Dataset: ClasificadorCarnes_Colaborativo (GitHub, yefferson12355/ClasificadorCarnes_Colaborativo). Classes: alpaca, llama.

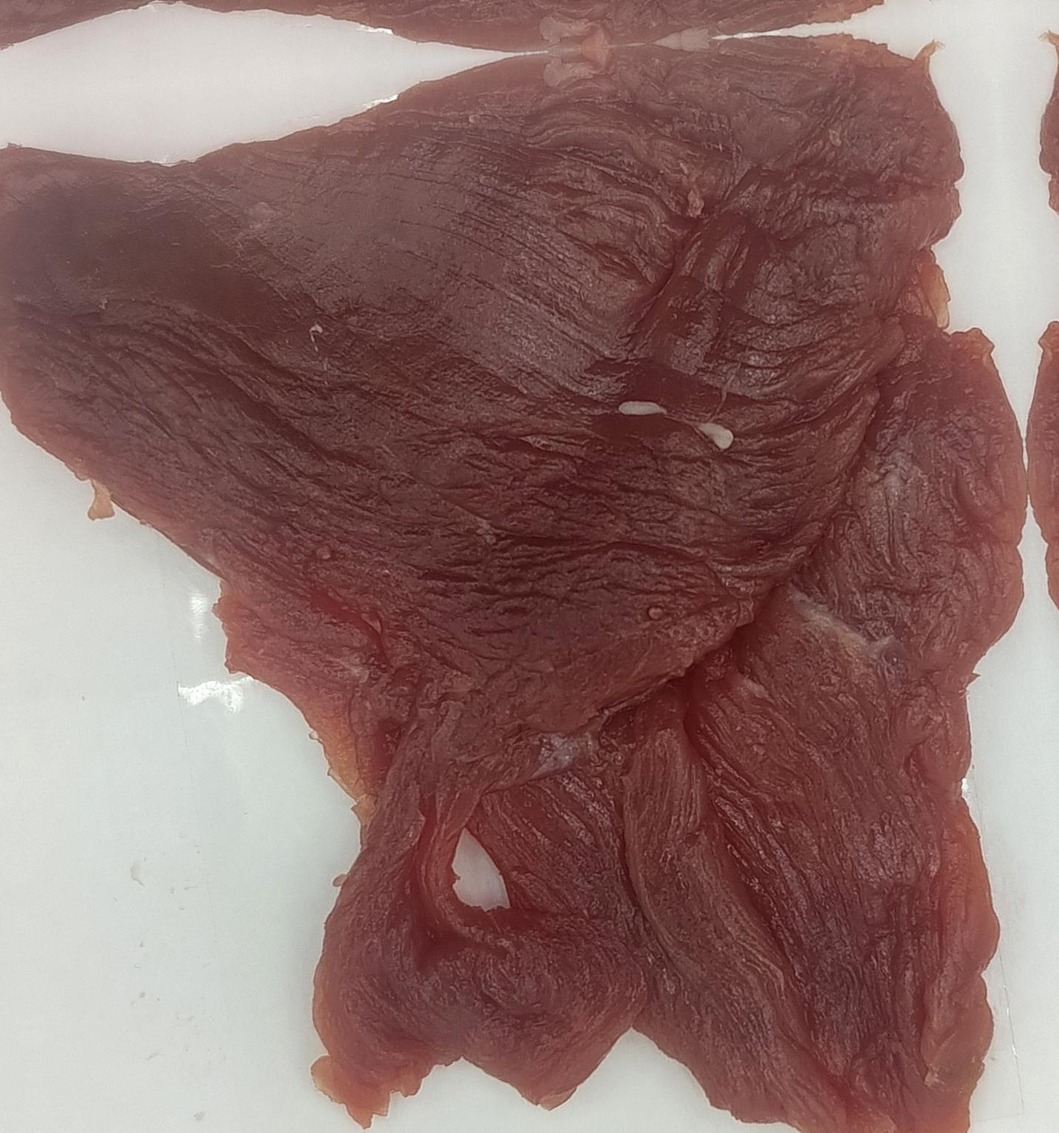
Label: alpaca

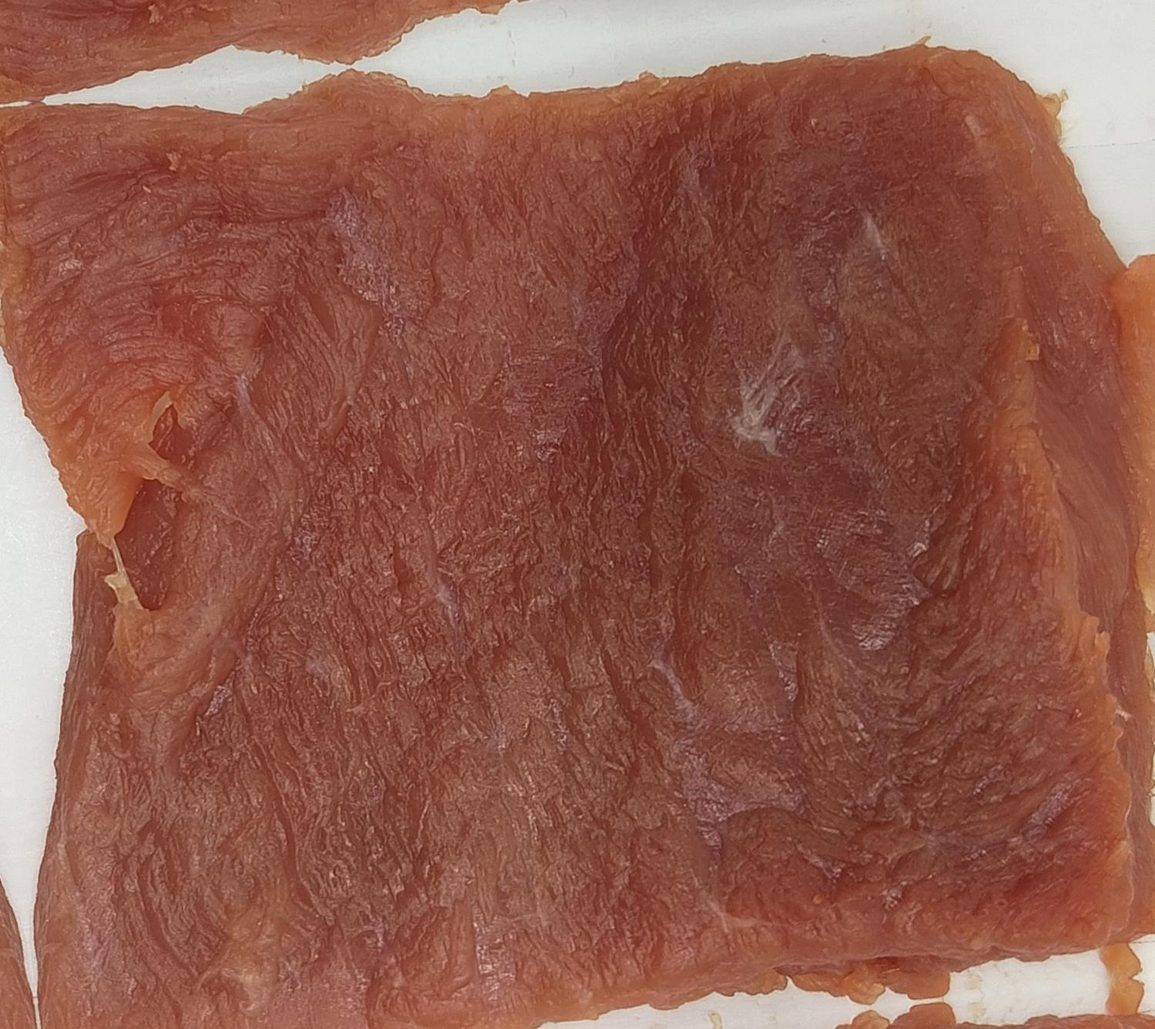
Label: alpaca

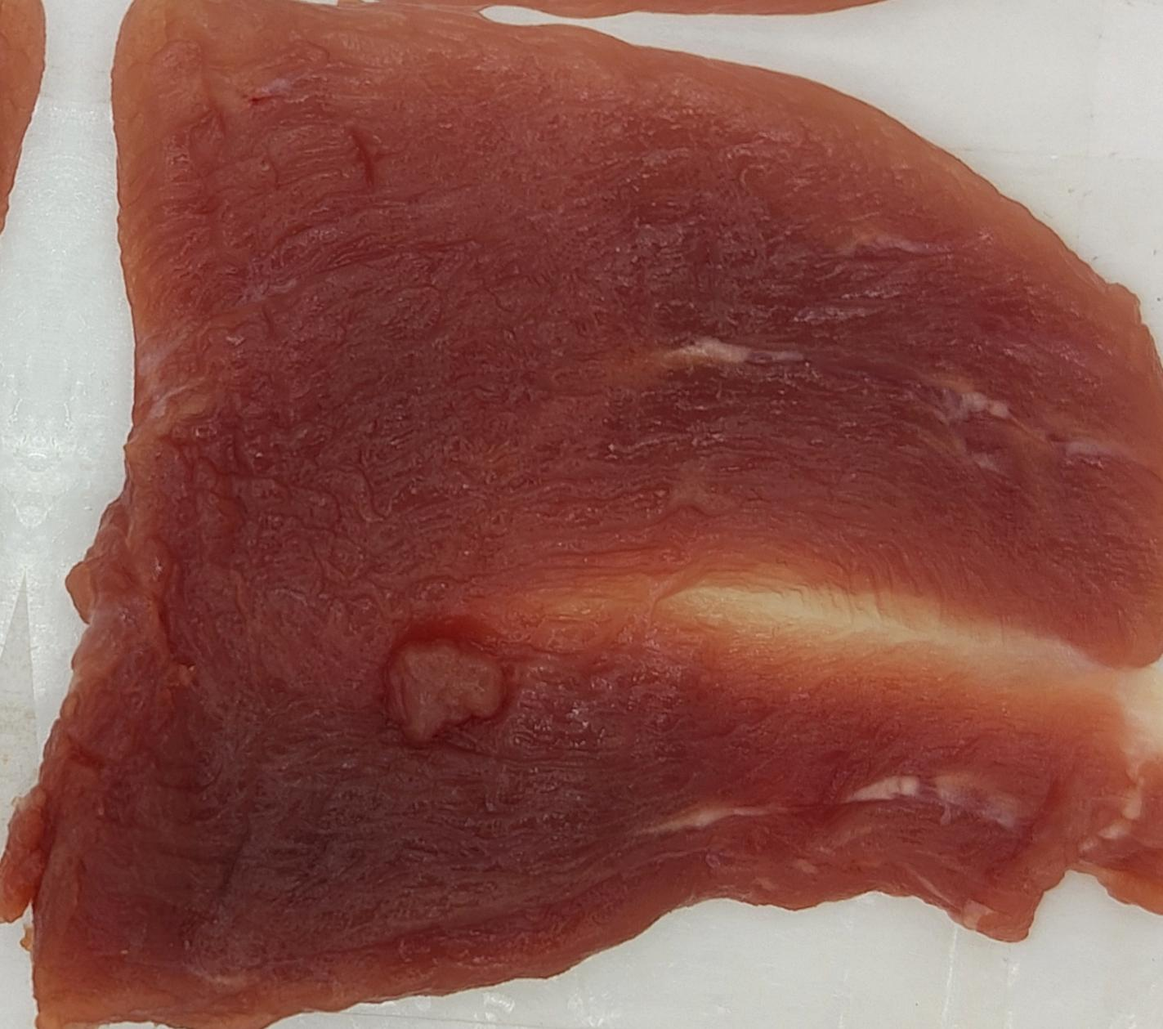
Label: llama

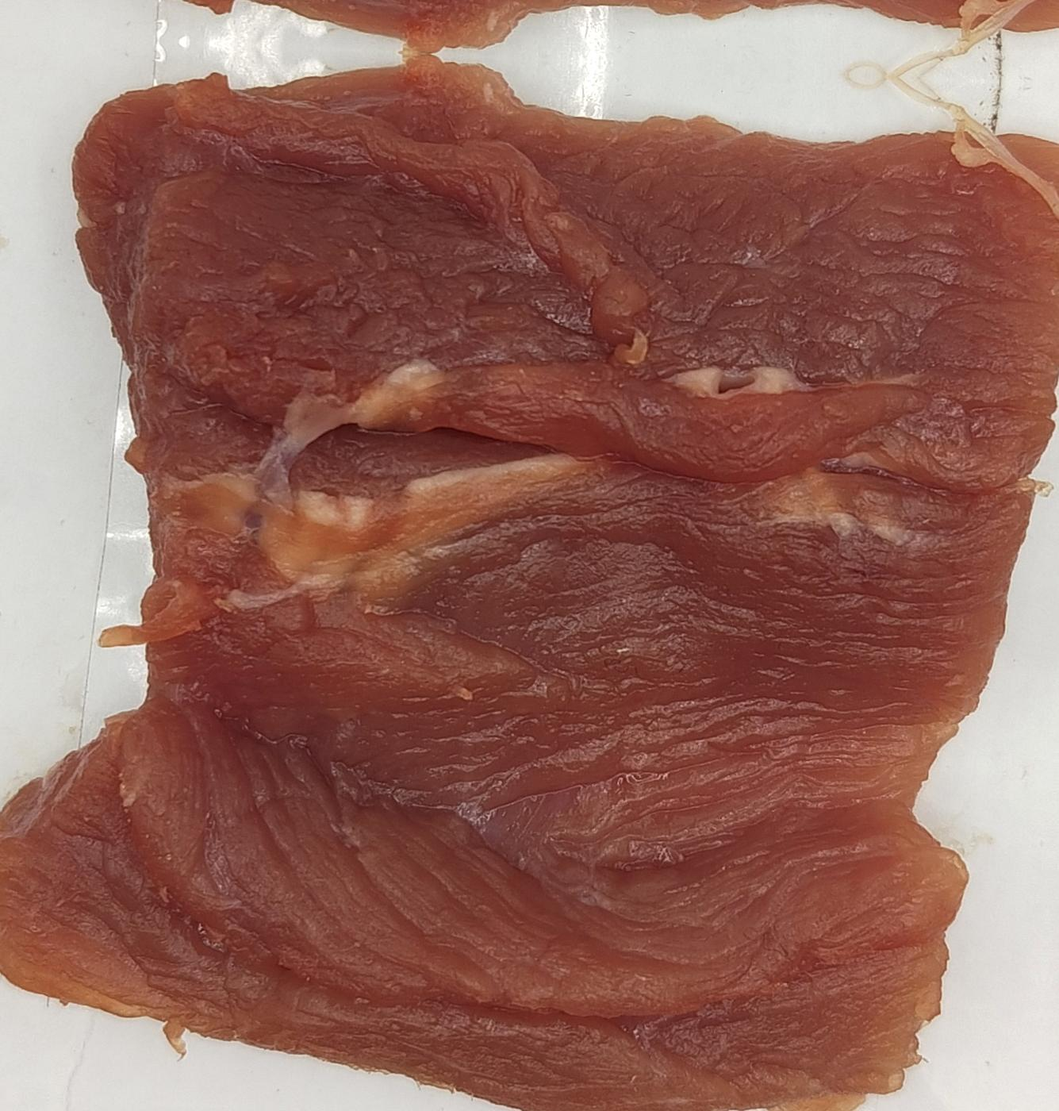
Label: alpaca

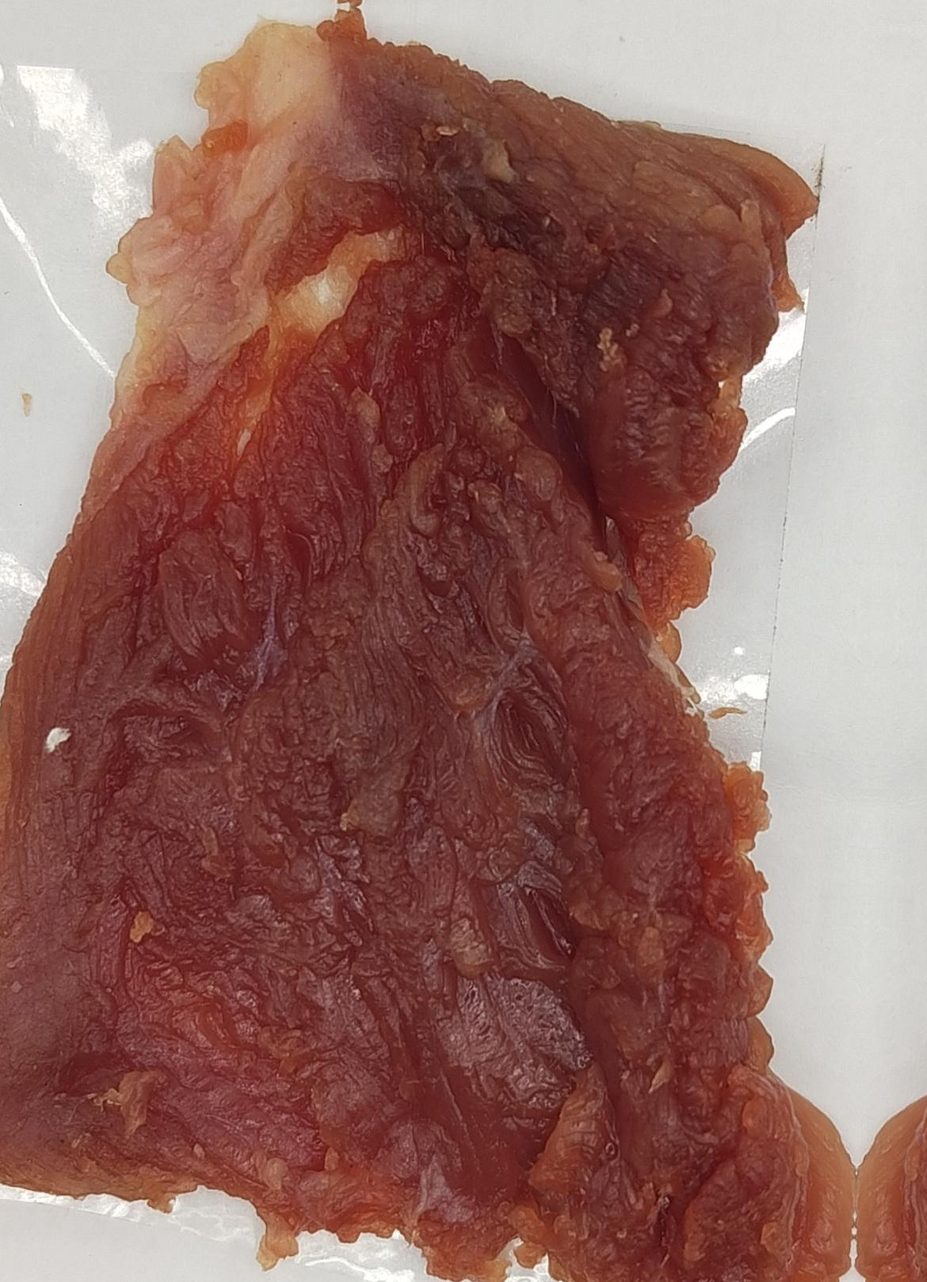
Label: llama

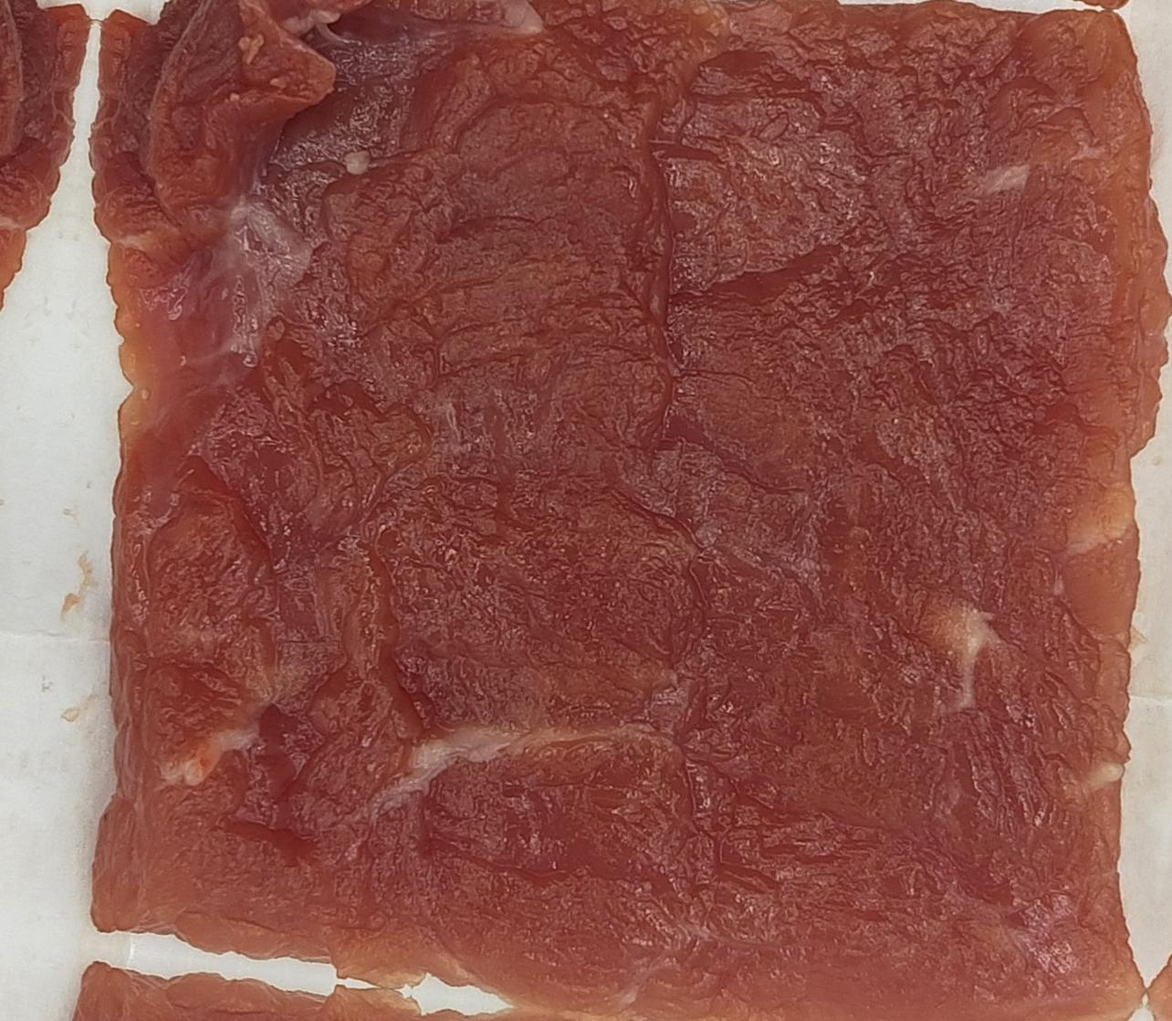
Label: llama
